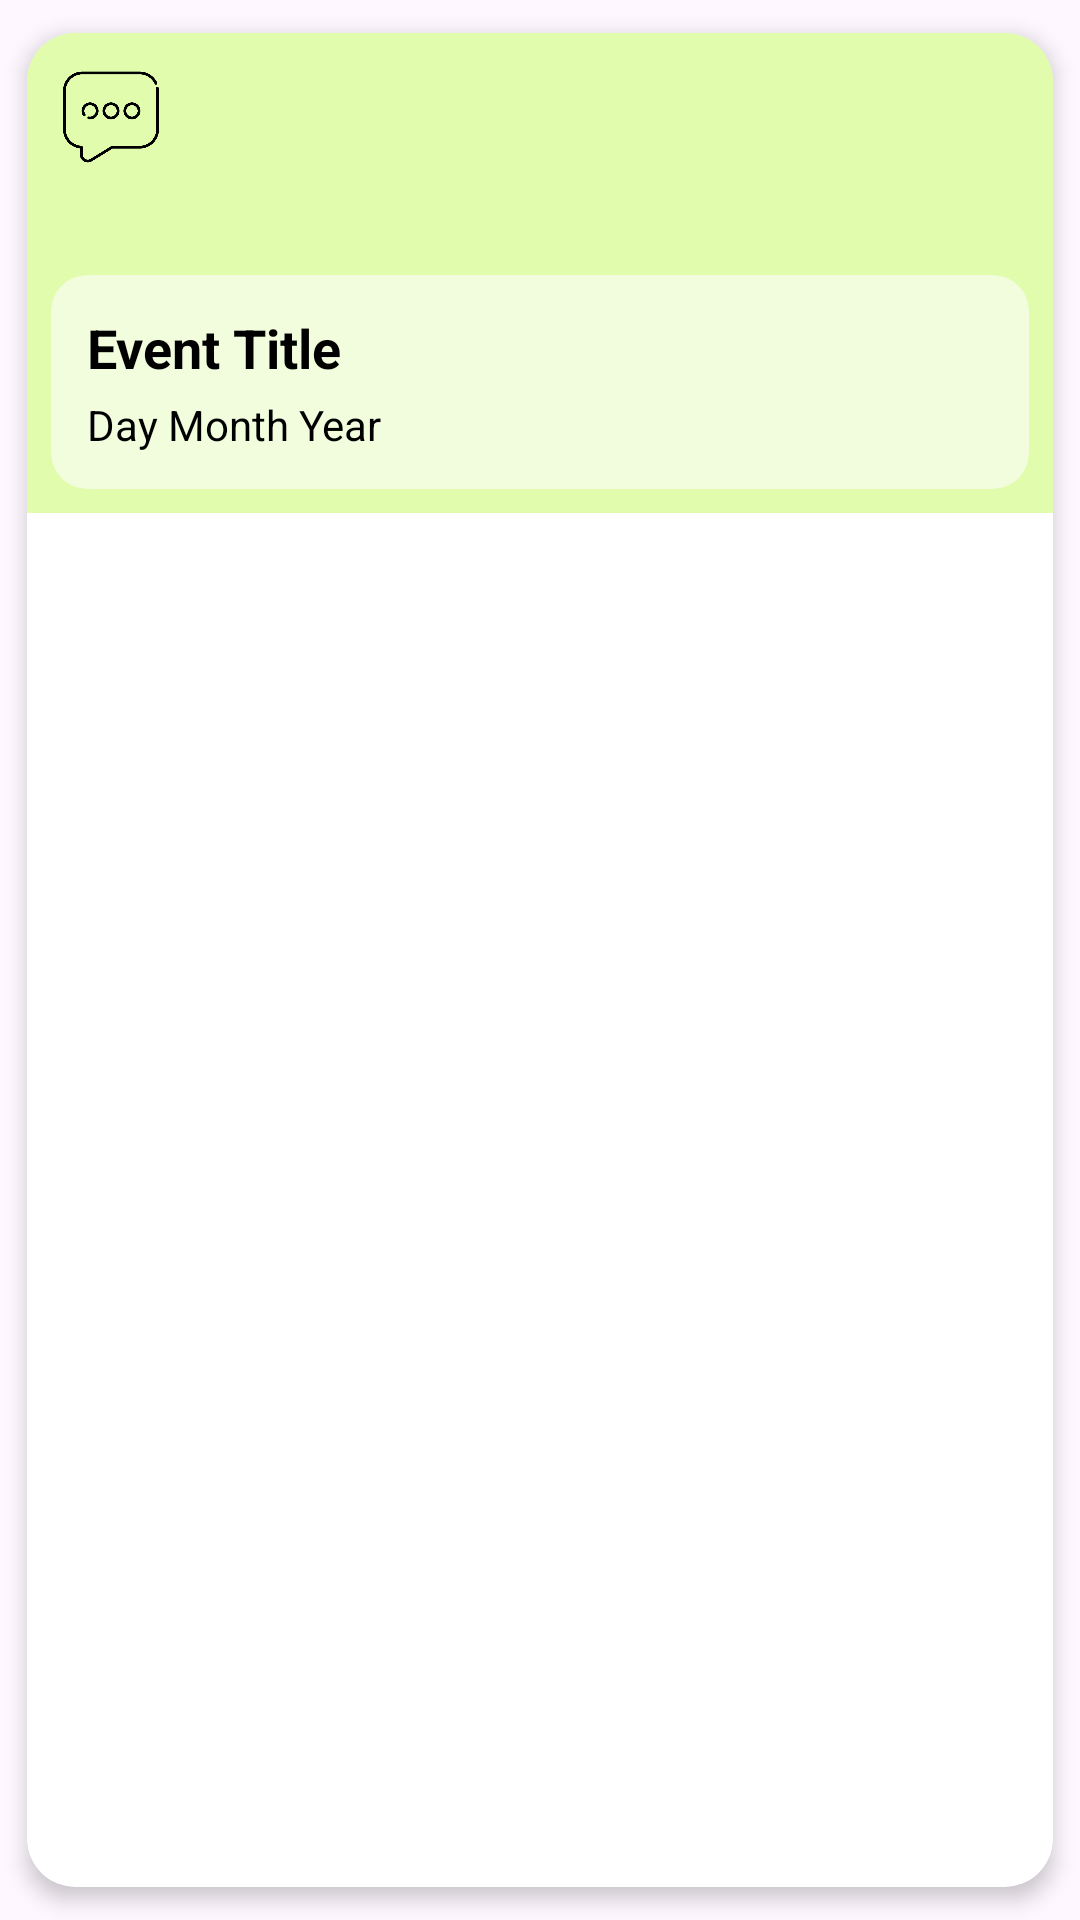

Write the Android layout XML for this screen, with the resource values it uses.
<!-- AndroidManifest.xml: application theme Theme.Superior_Intelligence -->
<!-- res/layout/list_event.xml -->
<?xml version="1.0" encoding="utf-8"?>
<androidx.cardview.widget.CardView xmlns:android="http://schemas.android.com/apk/res/android"
    xmlns:app="http://schemas.android.com/apk/res-auto"
    android:layout_width="match_parent"
    android:layout_height="wrap_content"
    android:layout_margin="8dp"
    app:cardCornerRadius="16dp"
    app:cardElevation="4dp"
    app:cardUseCompatPadding="true"
    android:background="@drawable/event_card_border">

    <androidx.constraintlayout.widget.ConstraintLayout
        android:layout_width="match_parent"
        android:layout_height="wrap_content">

        
        <ImageView
            android:id="@+id/event_image"
            android:layout_width="match_parent"
            android:layout_height="160dp"
            android:background="@color/secondaryGreen"
            android:contentDescription="event"
            android:scaleType="fitXY"
            app:layout_constraintTop_toTopOf="parent"
            app:layout_constraintBottom_toBottomOf="parent" />

        
        <ImageView
            android:id="@+id/comment_icon"
            android:layout_width="32dp"
            android:layout_height="32dp"
            android:layout_marginStart="12dp"
            android:layout_marginTop="12dp"
            android:scaleType="centerInside"
            android:src="@drawable/comment_icon"
            app:layout_constraintStart_toStartOf="parent"
            app:layout_constraintTop_toTopOf="parent" />

        
        <ImageView
            android:id="@+id/event_emoticon"
            android:layout_width="40dp"
            android:layout_height="40dp"
            android:layout_marginStart="12dp"
            android:layout_marginTop="8dp"
            android:scaleType="centerInside"
            android:visibility="gone"
            app:layout_constraintStart_toEndOf="@id/comment_icon"
            app:layout_constraintTop_toTopOf="parent" />

        
        <ImageView
            android:id="@+id/public_status_detail"
            android:layout_width="40dp"
            android:layout_height="40dp"
            android:layout_marginTop="8dp"
            android:layout_marginEnd="8dp"
            android:scaleType="centerInside"
            android:src="@drawable/public_icon"
            android:visibility="gone"
            app:layout_constraintEnd_toEndOf="parent"
            app:layout_constraintTop_toTopOf="parent" />

        <ImageView
            android:id="@+id/private_status_detail"
            android:layout_width="40dp"
            android:layout_height="40dp"
            android:layout_marginTop="8dp"
            android:layout_marginEnd="8dp"
            android:scaleType="centerInside"
            android:src="@drawable/private_icon"
            android:visibility="gone"
            app:layout_constraintEnd_toEndOf="parent"
            app:layout_constraintTop_toTopOf="parent" />

        
        <androidx.cardview.widget.CardView
            android:id="@+id/event_overlay"
            android:layout_width="match_parent"
            android:layout_height="wrap_content"
            android:layout_margin="8dp"
            app:cardCornerRadius="12dp"
            app:cardElevation="0dp"
            app:cardBackgroundColor="#99FFFFFF"
            app:layout_constraintBottom_toBottomOf="parent"
            app:layout_constraintStart_toStartOf="parent"
            app:layout_constraintEnd_toEndOf="parent">

            <RelativeLayout
                android:layout_width="match_parent"
                android:layout_height="wrap_content"
                android:padding="12dp">

                
                <TextView
                    android:id="@+id/event_title"
                    android:layout_width="wrap_content"
                    android:layout_height="wrap_content"
                    android:text="Event Title"
                    android:textSize="18sp"
                    android:textStyle="bold"
                    android:textColor="@color/black"
                    android:layout_alignParentStart="true"
                    android:layout_marginEnd="8dp"
                    android:maxLines="1"
                    android:ellipsize="end" />

                
                <TextView
                    android:id="@+id/event_date"
                    android:layout_width="wrap_content"
                    android:layout_height="wrap_content"
                    android:text="Day Month Year"
                    android:textSize="14sp"
                    android:textColor="@color/black"
                    android:layout_below="@id/event_title"
                    android:layout_alignParentStart="true"
                    android:layout_marginTop="4dp"
                    android:maxLines="1"
                    android:ellipsize="end" />

            </RelativeLayout>
        </androidx.cardview.widget.CardView>

    </androidx.constraintlayout.widget.ConstraintLayout>
</androidx.cardview.widget.CardView>
<!-- resources referenced by this layout -->
<resources>
  <color name="black">#FF000000</color>
  <color name="secondaryGreen">#E0FCAC</color>
  <!-- drawable comment_icon: png bitmap (drawable, 13539 bytes) -->
  <!-- drawable event_card_border (drawable) -->
  <?xml version="1.0" encoding="utf-8"?>
  <shape xmlns:android="http://schemas.android.com/apk/res/android"
      android:shape="rectangle">
  
      
      <solid android:color="@color/secondaryGreen" />
  
      
      <stroke android:width="1.5dp" android:color="@color/black" />
  
      
      <corners android:radius="16dp" />
  </shape>
  <!-- drawable private_icon: png bitmap (drawable, 19811 bytes) -->
  <!-- drawable public_icon: png bitmap (drawable, 3400 bytes) -->
  <style name="Theme.Superior_Intelligence" parent="Base.Theme.Superior_Intelligence" />
  <style name="Base.Theme.Superior_Intelligence" parent="Theme.Material3.DayNight.NoActionBar">
          
          
      </style>
</resources>
